Run: headless pygame with SDL's dummy video driver; simulated clock (each Clock.tick advances the game by its frame time, no real sleeping); random seed 0; keys injected as events and as key.get_pressed() state; mouse plan: one left click at the window centre at the start of phase 2, then a move to the lower-right quarter at the start of phase 3.
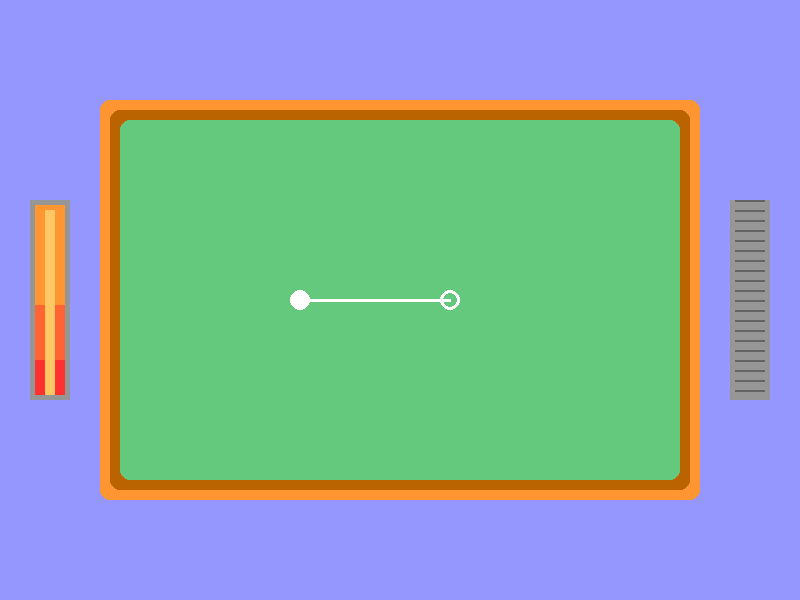
Frame 1 of 4 · flips 1–60 · no input
Frame 2 of 4 · flips 61–180 · clicked the window centre · tapped SPACE, RETURN · held RIGHT (→), D · screen unchanged from frame 1, image omitted
Frame 3 of 4 · flips 181–300 · moved the mouse to the lower-right quarter · held DOWN (↓), S · screen unchanged from frame 2, image omitted
Frame 4 of 4 · flips 301–420 · held LEFT (←), A, UP (↑), W · screen unchanged from frame 3, image omitted

The pygame program that drew these frames:

import math
import pygame
pygame.init()

screen = pygame.display.set_mode((800, 600))
pygame.display.set_caption('Billards')

balls = [[300, 300]]
new = [400, 300]

mouse = [0, 0]
prev_mouse = [0, 0]
clicked = 0
rotation = 0

dx = 0
dy = 0
x_vel = 0
y_vel = 0

scrollbar = (730, 200, 40, 200)
scrollbar_y = 0

powerbar = (30, 200, 40, 200)
powerbar_y = 0

field = (120, 120, 560, 360)
border = (110, 110, 580, 380)
border_x1 = (100, 110, 30, 360)   # top
border_x2 = (670, 110, 30, 360)  # bottom *
border_y1 = (110, 100, 580, 30)   # left
border_y2 = (110, 470, 580, 30)  # right  *

while True:
    for event in pygame.event.get():
        if event.type == pygame.QUIT:
            quit()
        elif event.type == pygame.MOUSEBUTTONDOWN:
            clicked = 1
            if pygame.Rect(powerbar).collidepoint(*mouse):
                prev_mouse = mouse
        elif event.type == pygame.MOUSEBUTTONUP:
            clicked = 0
        elif event.type == pygame.MOUSEMOTION:
            mouse = event.pos
        elif event.type == pygame.MOUSEWHEEL:
            if pygame.Rect(scrollbar).collidepoint(*mouse) and abs(x_vel + y_vel) < 0.1:
                rotation += event.y * -1
                rotation %= 360
                scrollbar_y += math.copysign(1, event.y)
                if scrollbar_y > 8:
                    scrollbar_y = 0
                if scrollbar_y < 0:
                    scrollbar_y = 8

    screen.fill((150, 150, 255))
    pygame.draw.rect(screen, (255, 150, 50), (100, 100, 600, 400), 0, 10)   # Outer Border
    pygame.draw.rect(screen, (185, 100, 0), border, 0, 10)                  # Inner Border
    pygame.draw.rect(screen, (100, 200, 125), field, 0, 10)                 # Field

    pygame.draw.rect(screen, (150, 150, 150), scrollbar)                    # Scrollbar
    for i in range(200, 400, 10):
        pygame.draw.rect(screen, (100, 100, 100), (735, i + scrollbar_y, 30, 2))

    pygame.draw.rect(screen, (150, 150, 150), powerbar)                     # Powerbar
    pygame.draw.rect(screen, (255, 150, 50), (35, 205, 30, 100))  # Yellow
    pygame.draw.rect(screen, (255, 100, 50), (35, 305, 30, 55))   # Orange
    pygame.draw.rect(screen, (255, 50, 50), (35, 360, 30, 35))    # Red
    if clicked and pygame.Rect(powerbar).collidepoint(*mouse) and abs(x_vel + y_vel) < 0.1:
        dy = prev_mouse[1] - mouse[1]
        powerbar_y = dy
        if powerbar_y > 0:
            powerbar_y = 0
        elif powerbar_y < -175:
            powerbar_y = -175
    else:
        if powerbar_y:
            x_vel = (new[0] - balls[0][0]) / 50 * (-powerbar_y / 50)
            y_vel = (new[1] - balls[0][1]) / 50 * (-powerbar_y / 50)
            powerbar_y = 0
    pygame.draw.rect(screen, (255, 200, 100), (45, 210 - powerbar_y, 10, 185 + powerbar_y))

    for ball in balls:
        pygame.draw.circle(screen, (255, 255, 255), ball, 10)
    balls[0][0] += x_vel
    balls[0][1] += y_vel
    x_vel *= 0.99
    y_vel *= 0.99

    if pygame.Rect(border_x1).collidepoint(*balls[0]) or pygame.Rect(border_x2).collidepoint(*balls[0]):
        x_vel *= -1
    if pygame.Rect(border_y1).collidepoint(*balls[0]) or pygame.Rect(border_y2).collidepoint(*balls[0]):
        y_vel *= -1

    if clicked and pygame.Rect(field).collidepoint(*mouse) and abs(x_vel + y_vel) < 0.1:
        dx = (mouse[0] - balls[0][0])
        dy = (mouse[1] - balls[0][1])
        distance = math.sqrt(dx ** 2 + dy ** 2)
        rotation = math.degrees(math.asin(dy / distance))
    nx = 150 * math.copysign(1, dx) * math.cos(math.radians(rotation)) + balls[0][0]
    new = [nx, 150 * math.sin(math.radians(rotation)) + balls[0][1]]
    if abs(x_vel + y_vel) < 0.1:
        pygame.draw.line(screen, (255, 255, 255), balls[0], new, 3)
        pygame.draw.circle(screen, (255, 255, 255), new, 10, 3)

    pygame.display.update()
